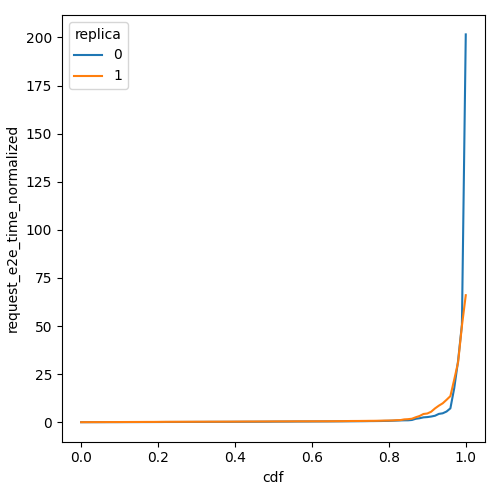

Values plotted in this chart, from the file beside it:
cdf, request_e2e_time_normalized, replica
0.0, 0.03185, 0
0.01, 0.03581, 0
0.02, 0.03859, 0
0.03, 0.04373, 0
0.04, 0.04627, 0
0.05, 0.0508, 0
0.06, 0.05748, 0
0.07, 0.06245, 0
0.08, 0.06429, 0
0.09, 0.06475, 0
0.1, 0.07061, 0
0.11, 0.07797, 0
0.12, 0.08255, 0
0.13, 0.0836, 0
0.14, 0.08718, 0
0.15, 0.08908, 0
0.16, 0.09657, 0
0.17, 0.0983, 0
0.18, 0.1039, 0
0.19, 0.1096, 0
0.2, 0.1171, 0
0.21, 0.1232, 0
0.22, 0.1403, 0
0.23, 0.1411, 0
0.24, 0.1429, 0
0.25, 0.1457, 0
0.26, 0.1508, 0
0.27, 0.1581, 0
0.28, 0.1657, 0
0.29, 0.1685, 0
0.3, 0.1764, 0
0.31, 0.1818, 0
0.32, 0.1843, 0
0.33, 0.1989, 0
0.34, 0.2032, 0
0.35, 0.2077, 0
0.36, 0.2096, 0
0.37, 0.211, 0
0.38, 0.2131, 0
0.39, 0.2193, 0
0.4, 0.232, 0
0.41, 0.2341, 0
0.42, 0.2382, 0
0.43, 0.2488, 0
0.44, 0.2525, 0
0.45, 0.2549, 0
0.46, 0.2629, 0
0.47, 0.272, 0
0.48, 0.2818, 0
0.49, 0.2918, 0
0.5, 0.319, 0
0.51, 0.3274, 0
0.52, 0.335, 0
0.53, 0.3445, 0
0.54, 0.3491, 0
0.55, 0.3632, 0
0.56, 0.3816, 0
0.57, 0.3863, 0
0.58, 0.3913, 0
0.59, 0.3944, 0
... 142 more rows
